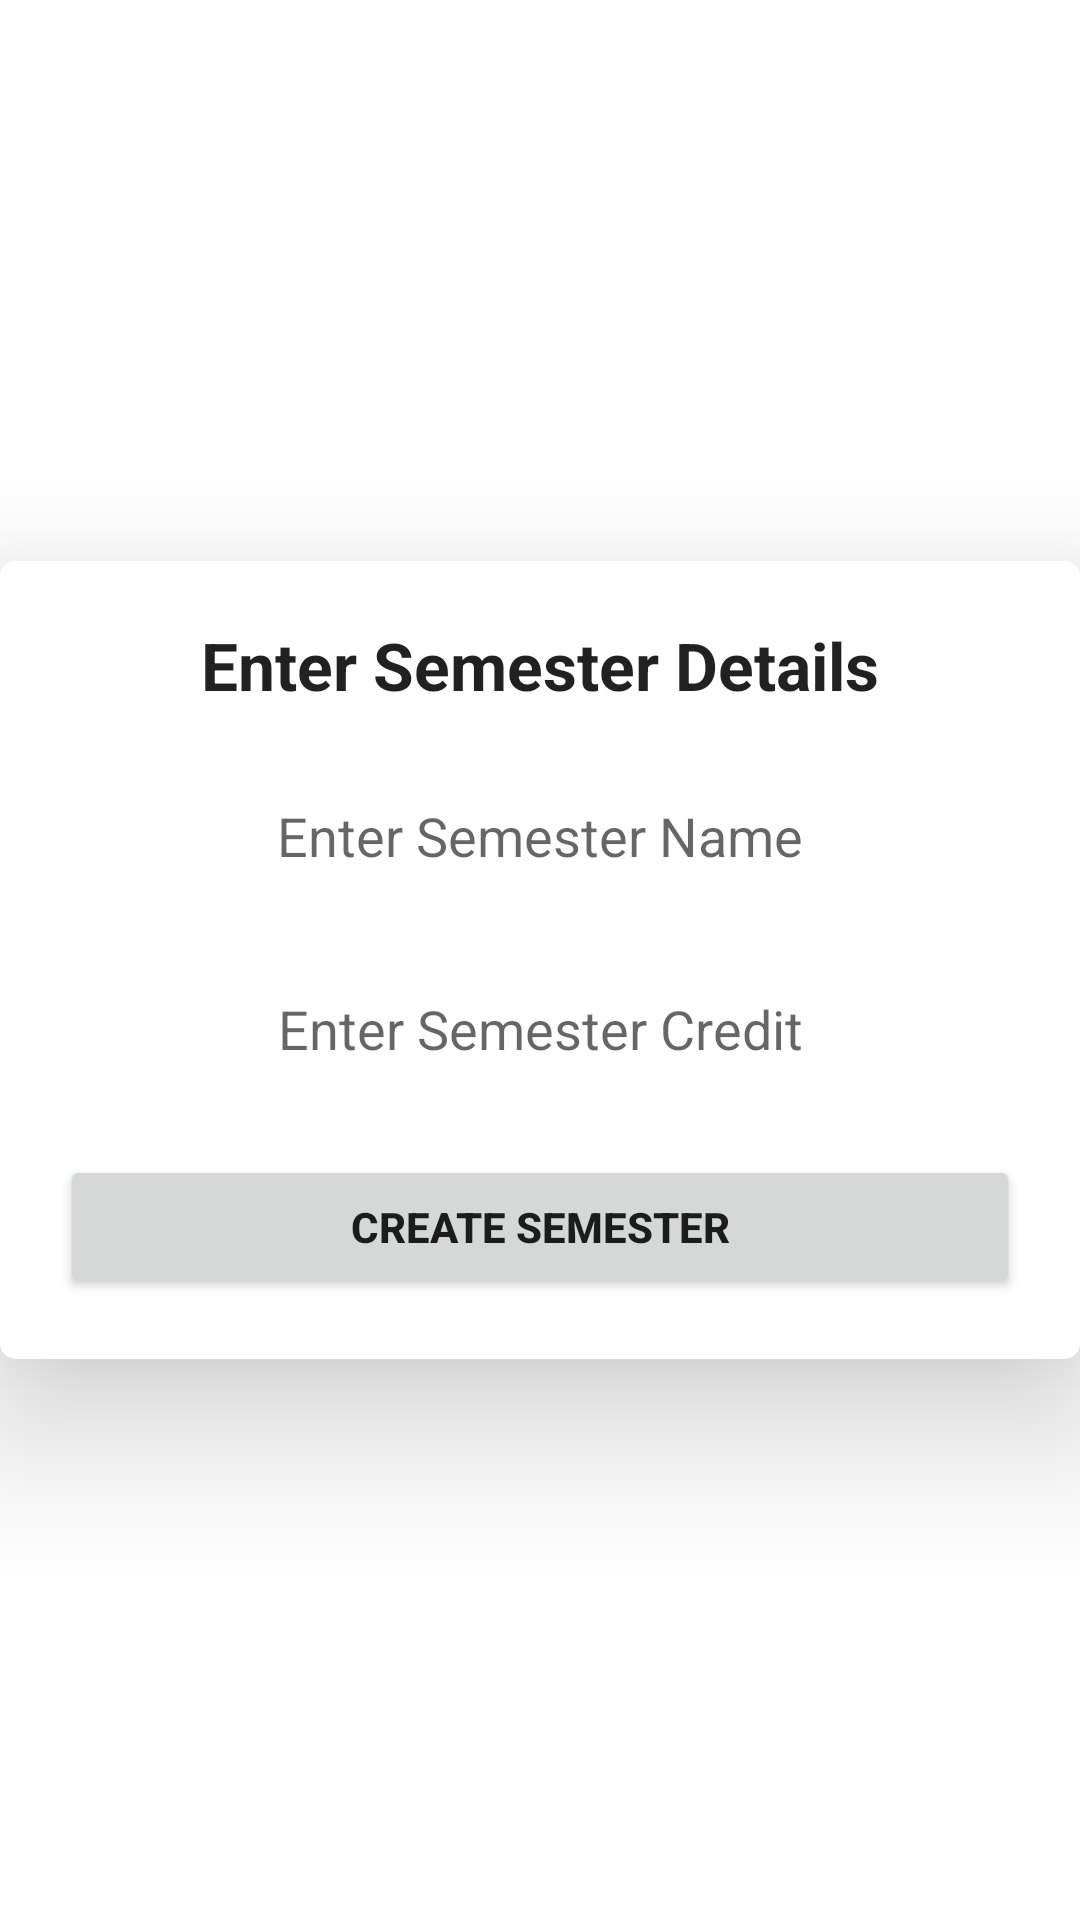

Write the Android layout XML for this screen, with the resource values it uses.
<!-- AndroidManifest.xml: application theme Theme.CGPAKoto -->
<!-- res/layout/semester_user_input_dialog.xml -->
<?xml version="1.0" encoding="utf-8"?>
<androidx.constraintlayout.widget.ConstraintLayout xmlns:android="http://schemas.android.com/apk/res/android"
    xmlns:app="http://schemas.android.com/apk/res-auto"
    xmlns:tools="http://schemas.android.com/tools"
    android:layout_width="match_parent"
    android:layout_height="match_parent">

    <androidx.cardview.widget.CardView
        android:layout_width="match_parent"
        android:layout_height="wrap_content"
        app:cardCornerRadius="5dp"
        app:cardElevation="30dp"
        app:layout_constraintBottom_toBottomOf="parent"
        app:layout_constraintEnd_toEndOf="parent"
        app:layout_constraintStart_toStartOf="parent"
        app:layout_constraintTop_toTopOf="parent">

        <LinearLayout
            android:layout_width="match_parent"
            android:layout_height="match_parent"
            android:layout_margin="10dp"
            android:orientation="vertical">

            <TextView
                android:id="@+id/textView"
                android:layout_width="match_parent"
                android:layout_height="wrap_content"
                android:layout_margin="10dp"
                android:gravity="center"
                android:text="Enter Semester Details"
                android:textAppearance="@style/TextAppearance.AppCompat.Large"
                android:textStyle="bold" />

            <EditText
                android:id="@+id/semesterName_ET"
                android:layout_width="match_parent"
                android:layout_height="wrap_content"
                android:layout_margin="10dp"
                android:background="@drawable/bg_edittext"
                android:ems="10"
                android:gravity="center"
                android:hint="Enter Semester Name"
                android:inputType="textPersonName"
                android:padding="10dp" />

            <EditText
                android:id="@+id/semesterCredit_ET"
                android:layout_width="match_parent"
                android:layout_height="wrap_content"
                android:layout_margin="10dp"
                android:background="@drawable/bg_edittext"
                android:ems="10"
                android:gravity="center"
                android:hint="Enter Semester Credit"
                android:inputType="number"
                android:padding="10dp" />

            <Button
                android:id="@+id/createSemester_btn"
                android:layout_width="match_parent"
                android:layout_height="wrap_content"
                android:layout_margin="10dp"
                android:gravity="center"
                android:text="Create Semester"
                android:textStyle="bold" />
        </LinearLayout>
    </androidx.cardview.widget.CardView>
</androidx.constraintlayout.widget.ConstraintLayout>
<!-- resources referenced by this layout -->
<resources>
  <style name="Theme.CGPAKoto" parent="Theme.MaterialComponents.DayNight.DarkActionBar">
          
          <item name="colorPrimary">@color/purple_500</item>
          <item name="colorPrimaryVariant">@color/purple_700</item>
          <item name="colorOnPrimary">@color/white</item>
          
          <item name="colorSecondary">@color/teal_200</item>
          <item name="colorSecondaryVariant">@color/teal_700</item>
          <item name="colorOnSecondary">@color/black</item>
          
          <item name="android:statusBarColor" tools:targetApi="l">?attr/colorPrimaryVariant</item>
          
      </style>
  <!-- not gathered from this repository: default colours our renderer supplied (Android Studio template values) -->
  <color name="purple_500">#FF6200EE</color>
  <color name="purple_700">#FF3700B3</color>
  <color name="teal_200">#FF03DAC5</color>
  <color name="teal_700">#FF018786</color>
  <color name="black">#FF000000</color>
  <color name="white">#FFFFFFFF</color>
</resources>
